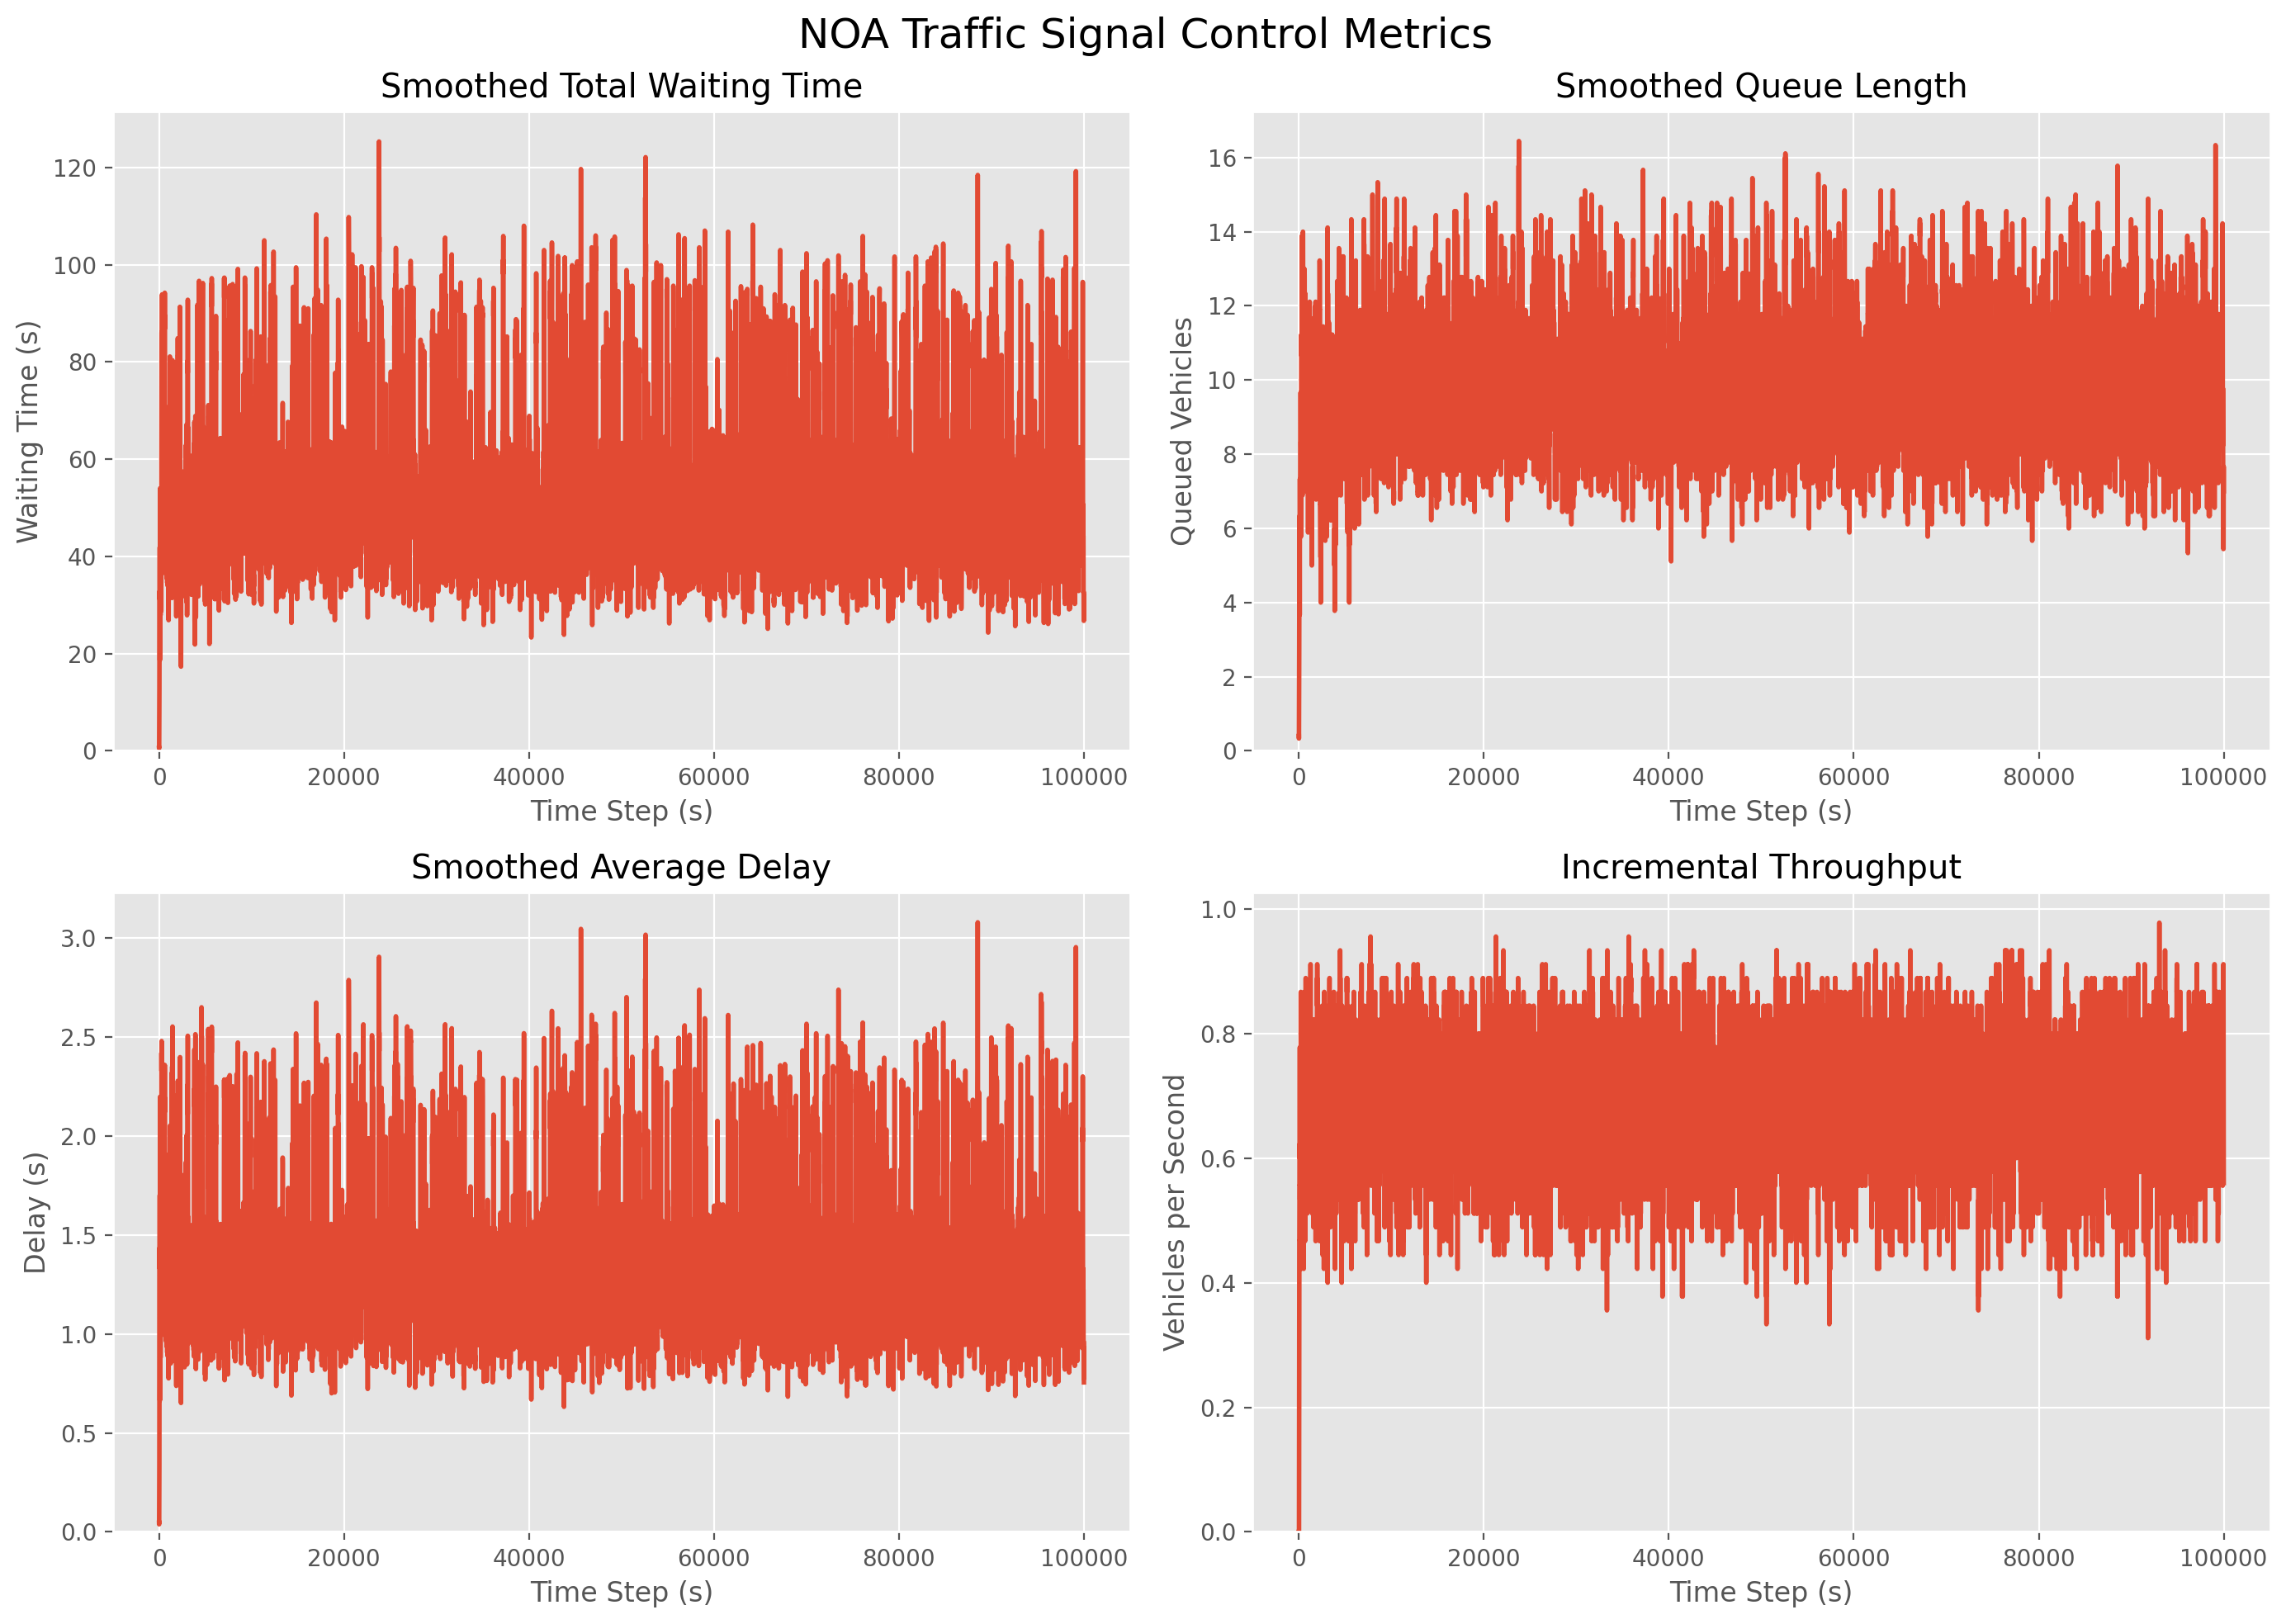

Values plotted in this chart, from the file beside it:
step, system_total_running, system_total_backlogged, system_total_stopped, system_total_arrived, system_total_departed, system_total_teleported, system_total_waiting_time, system_mean_waiting_time, system_mean_speed, t_stopped, t_accumulated_waiting_time, t_average_speed, agents_total_stopped, agents_total_accumulated_waiting_time
0.0, 0, 0, 0, 0, 0, 0, 0.0, 0.0, 0.0, 0, 0.0, 1.0, 0, 0.0
5.0, 0, 0, 0, 0, 0, 0, 0.0, 0.0, 0.0, 0, 0.0, 1.0, 0, 0.0
10.0, 5, 0, 0, 0, 5, 0, 0.0, 0.0, 13.7, 0, 0.0, 0.9687, 0, 0.0
15.0, 9, 0, 0, 0, 9, 0, 0.0, 0.0, 12.65, 0, 0.0, 0.9136, 0, 0.0
20.0, 13, 0, 2, 0, 13, 0, 3.0, 0.2308, 8.494, 2, 3.0, 0.6095, 2, 3.0
25.0, 15, 0, 0, 0, 15, 0, 0.0, 0.0, 7.26, 0, 7.0, 0.5311, 0, 7.0
30.0, 18, 0, 1, 0, 18, 0, 3.0, 0.1667, 8.933, 1, 3.0, 0.5529, 1, 3.0
35.0, 23, 0, 3, 0, 23, 0, 15.0, 0.6522, 11.01, 3, 15.0, 0.6745, 3, 15.0
40.0, 23, 0, 4, 4, 27, 0, 32.0, 1.391, 9.384, 4, 32.0, 0.5841, 4, 32.0
45.0, 21, 0, 0, 8, 29, 0, 0.0, 0.0, 8.955, 0, 21.0, 0.6026, 0, 21.0
50.0, 21, 0, 5, 12, 33, 0, 13.0, 0.619, 8.308, 5, 13.0, 0.4747, 5, 13.0
55.0, 21, 0, 9, 14, 35, 0, 50.0, 2.381, 6.348, 9, 50.0, 0.2816, 9, 50.0
60.0, 22, 0, 11, 16, 38, 0, 102.0, 4.636, 5.57, 11, 102.0, 0.2409, 11, 102.0
65.0, 25, 0, 7, 19, 44, 0, 64.0, 2.56, 6.413, 7, 123.0, 0.4282, 7, 123.0
70.0, 26, 0, 2, 21, 47, 0, 4.0, 0.1538, 7.4, 2, 78.0, 0.4812, 2, 78.0
75.0, 29, 0, 3, 21, 50, 0, 15.0, 0.5172, 8.696, 3, 24.0, 0.5559, 3, 24.0
80.0, 33, 0, 2, 23, 56, 0, 4.0, 0.1212, 7.262, 2, 21.0, 0.4726, 2, 21.0
85.0, 29, 0, 6, 29, 58, 0, 29.0, 1.0, 8.233, 6, 38.0, 0.501, 6, 38.0
90.0, 28, 0, 10, 33, 61, 0, 68.0, 2.429, 6.647, 10, 77.0, 0.2443, 10, 77.0
95.0, 27, 0, 7, 37, 64, 0, 41.0, 1.519, 6.862, 7, 90.0, 0.4038, 7, 90.0
100.0, 30, 0, 0, 41, 71, 0, 0.0, 0.0, 9.035, 0, 50.0, 0.5893, 0, 50.0
105.0, 29, 0, 2, 44, 73, 0, 6.0, 0.2069, 8.948, 2, 12.0, 0.5278, 2, 12.0
110.0, 28, 0, 1, 46, 74, 0, 1.0, 0.03571, 7.336, 1, 9.0, 0.3896, 1, 9.0
115.0, 26, 0, 8, 51, 77, 0, 26.0, 1.0, 6.387, 8, 32.0, 0.2364, 8, 32.0
120.0, 24, 0, 12, 55, 79, 0, 80.0, 3.333, 5.041, 12, 86.0, 0.1789, 12, 86.0
125.0, 23, 0, 15, 58, 81, 0, 148.0, 6.435, 3.069, 15, 154.0, 0.122, 15, 154.0
130.0, 24, 0, 11, 62, 86, 0, 116.0, 4.833, 3.895, 11, 183.0, 0.2634, 11, 183.0
135.0, 28, 0, 5, 62, 90, 0, 17.0, 0.6071, 6.273, 5, 150.0, 0.3486, 5, 150.0
140.0, 31, 0, 1, 62, 93, 0, 1.0, 0.03226, 8.049, 1, 64.0, 0.382, 1, 64.0
145.0, 31, 0, 1, 65, 96, 0, 6.0, 0.1935, 8.634, 1, 28.0, 0.4745, 1, 28.0
150.0, 31, 0, 2, 70, 101, 0, 15.0, 0.4839, 9.931, 2, 16.0, 0.5917, 2, 16.0
155.0, 31, 0, 1, 75, 106, 0, 2.0, 0.06452, 9.252, 1, 2.0, 0.5877, 1, 2.0
160.0, 30, 0, 6, 80, 110, 0, 20.0, 0.6667, 7.184, 6, 20.0, 0.3634, 6, 20.0
165.0, 30, 0, 11, 85, 115, 0, 68.0, 2.267, 5.738, 11, 68.0, 0.3257, 11, 68.0
170.0, 31, 0, 15, 88, 119, 0, 73.0, 2.355, 3.356, 15, 115.0, 0.1941, 15, 115.0
175.0, 39, 0, 10, 88, 127, 0, 49.0, 1.256, 6.02, 10, 133.0, 0.3325, 10, 133.0
180.0, 39, 0, 8, 89, 128, 0, 41.0, 1.051, 6.494, 8, 119.0, 0.2957, 8, 119.0
185.0, 39, 0, 5, 92, 131, 0, 56.0, 1.436, 8.02, 5, 104.0, 0.395, 5, 104.0
190.0, 33, 0, 4, 98, 131, 0, 11.0, 0.3333, 6.711, 4, 94.0, 0.3156, 4, 94.0
195.0, 34, 0, 8, 102, 136, 0, 28.0, 0.8235, 7.04, 8, 79.0, 0.3229, 8, 79.0
200.0, 33, 0, 14, 107, 140, 0, 82.0, 2.485, 6.503, 14, 130.0, 0.2796, 14, 130.0
205.0, 31, 0, 12, 111, 142, 0, 75.0, 2.419, 5.069, 12, 156.0, 0.2022, 12, 156.0
210.0, 29, 0, 5, 115, 144, 0, 21.0, 0.7241, 7.423, 5, 112.0, 0.3425, 5, 112.0
215.0, 31, 0, 1, 118, 149, 0, 2.0, 0.06452, 9.715, 1, 60.0, 0.5371, 1, 60.0
220.0, 28, 0, 2, 122, 150, 0, 5.0, 0.1786, 7.602, 2, 63.0, 0.3716, 2, 63.0
225.0, 26, 0, 8, 128, 154, 0, 30.0, 1.154, 6.535, 8, 88.0, 0.3107, 8, 88.0
230.0, 26, 0, 12, 131, 157, 0, 82.0, 3.154, 4.402, 12, 141.0, 0.2068, 12, 141.0
235.0, 27, 0, 13, 134, 161, 0, 75.0, 2.778, 3.428, 13, 163.0, 0.2189, 13, 163.0
240.0, 28, 0, 6, 135, 163, 0, 29.0, 1.036, 5.53, 6, 133.0, 0.2669, 6, 133.0
245.0, 32, 0, 2, 135, 167, 0, 10.0, 0.3125, 8.601, 2, 77.0, 0.4483, 2, 77.0
250.0, 34, 0, 3, 139, 173, 0, 5.0, 0.1471, 8.033, 3, 75.0, 0.4923, 3, 75.0
255.0, 31, 0, 8, 145, 176, 0, 32.0, 1.032, 6.185, 8, 102.0, 0.3157, 8, 102.0
260.0, 33, 0, 14, 147, 180, 0, 89.0, 2.697, 4.501, 14, 159.0, 0.1858, 14, 159.0
265.0, 35, 0, 20, 149, 184, 0, 179.0, 5.114, 3.424, 20, 249.0, 0.154, 20, 249.0
270.0, 34, 0, 20, 152, 186, 0, 180.0, 5.294, 2.581, 20, 304.0, 0.1381, 20, 304.0
275.0, 35, 0, 15, 153, 188, 0, 118.0, 3.371, 3.849, 15, 294.0, 0.1777, 15, 294.0
280.0, 38, 0, 10, 153, 191, 0, 75.0, 1.974, 5.63, 10, 237.0, 0.2058, 10, 237.0
285.0, 37, 0, 4, 156, 193, 0, 38.0, 1.027, 6.773, 4, 208.0, 0.322, 4, 208.0
290.0, 35, 0, 4, 161, 196, 0, 58.0, 1.657, 8.713, 4, 151.0, 0.538, 4, 151.0
295.0, 38, 0, 3, 165, 203, 0, 6.0, 0.1579, 7.563, 3, 128.0, 0.4931, 3, 128.0
... 19,941 more rows
